The GitHub repository christian-rncl/DLSummer2018 contains a labelled image folder "data" with 3 categories: new folder, cabbage, lettuce. Examples follow, each with its label.

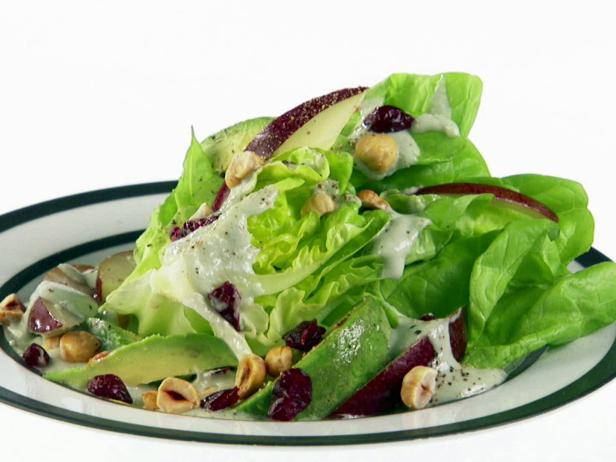
Label: lettuce

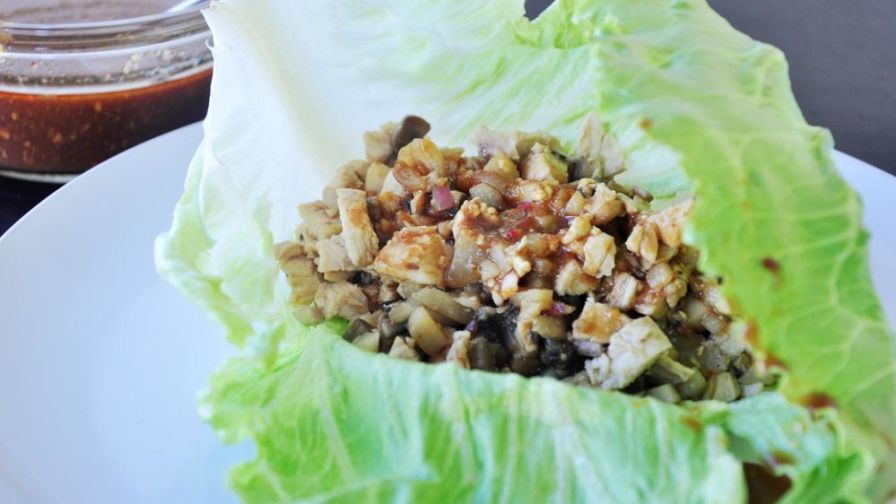
Label: lettuce

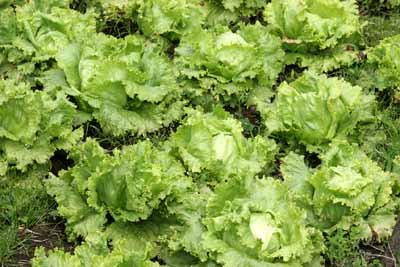
Label: lettuce

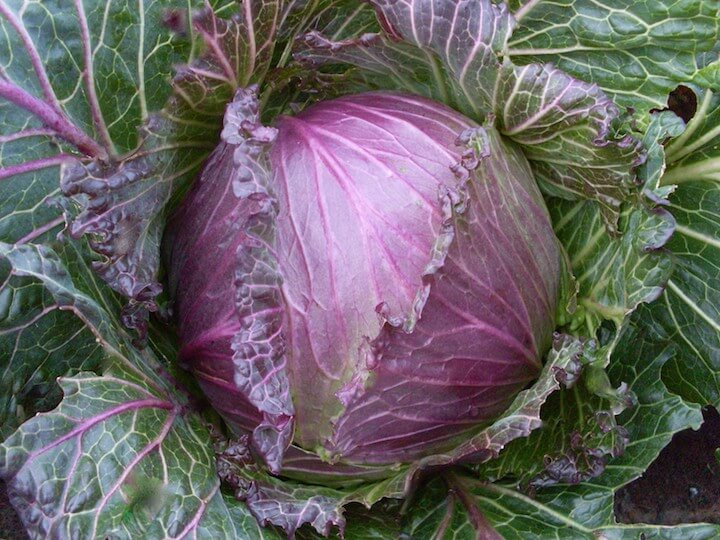
Label: cabbage

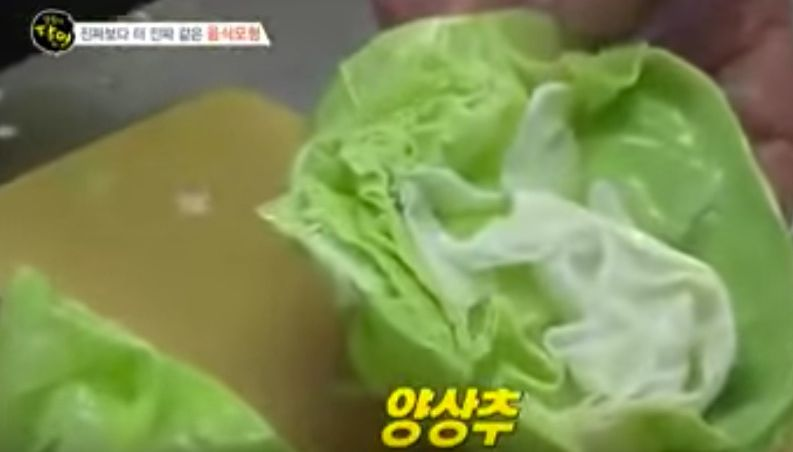
Label: cabbage

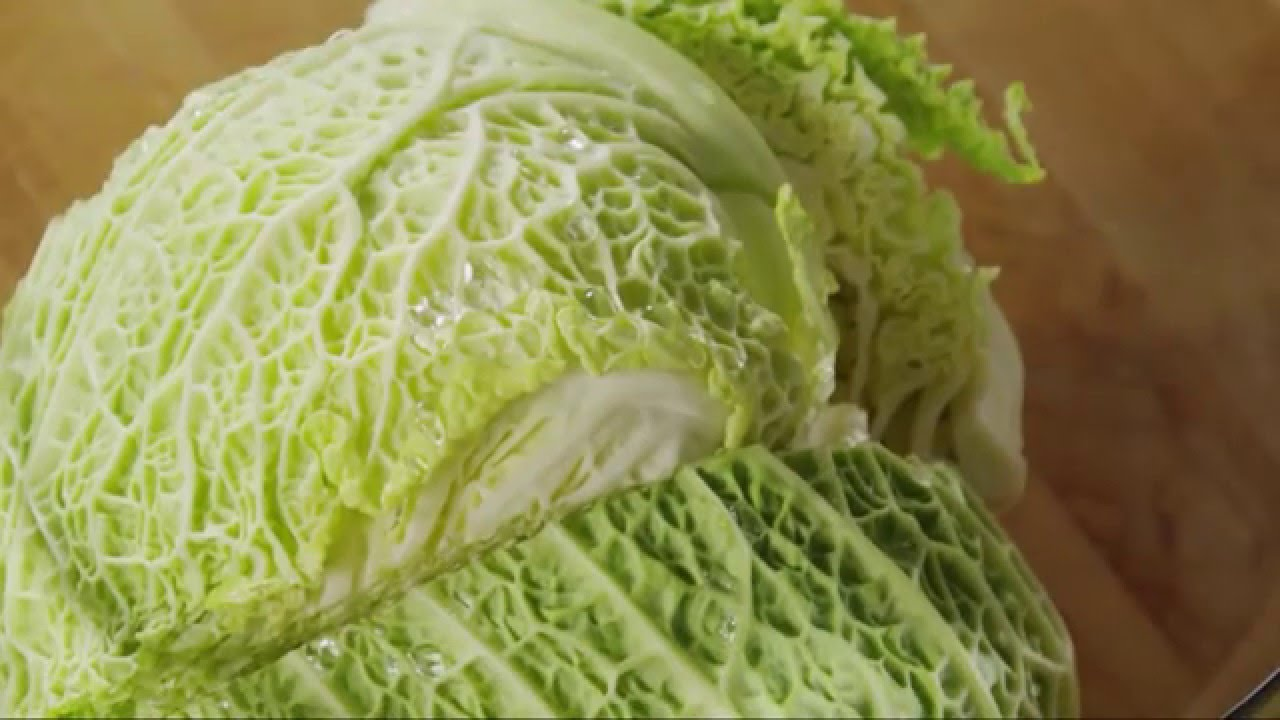
Label: cabbage
